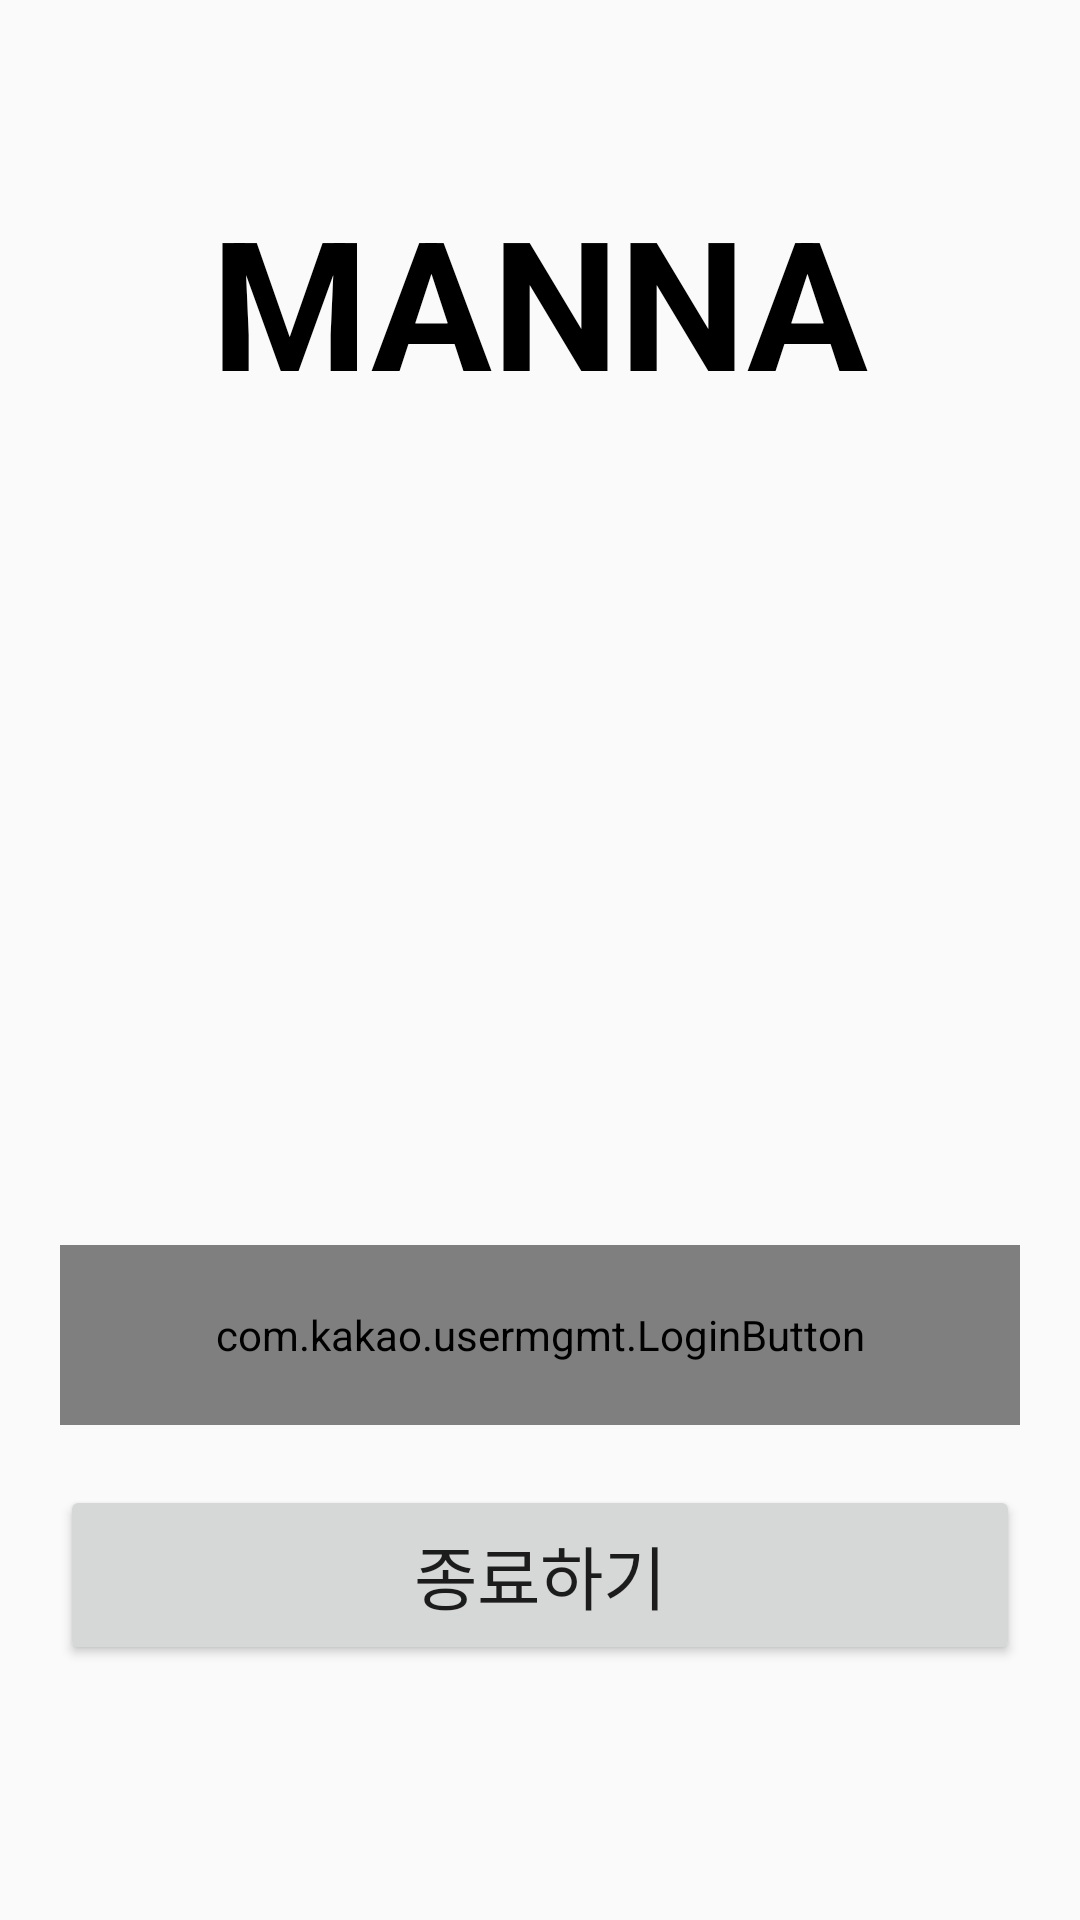

Here is an Android app screen rendered from its layout file. Give the layout XML and the strings, colors and styles it references.
<!-- AndroidManifest.xml: application theme AppTheme -->
<!-- res/layout/activity_splash.xml -->
<?xml version="1.0" encoding="utf-8"?>
<RelativeLayout xmlns:android="http://schemas.android.com/apk/res/android"
    xmlns:tools="http://schemas.android.com/tools"
    android:layout_width="match_parent"
    android:layout_height="match_parent"
    tools:context=".SplashActivity">

    <TextView
        android:layout_width="wrap_content"
        android:layout_height="wrap_content"
        android:textStyle="bold"
        android:textColor="#000000"
        android:text="MANNA"
        android:textSize="60sp"
        android:layout_marginTop="60dp"
        android:layout_centerHorizontal="true"
        android:id="@+id/splash" />

    <LinearLayout
        android:orientation="vertical"
        android:layout_width="match_parent"
        android:layout_height="wrap_content"
        android:layout_alignParentBottom="true"
        android:layout_alignParentLeft="true"
        android:layout_alignParentStart="true"
        android:layout_marginBottom="85dp">

        <com.kakao.usermgmt.LoginButton
            android:id="@+id/com_kakao_login"
            android:layout_width="match_parent"
            android:layout_height="60dp"
            android:layout_gravity="center"
            android:layout_margin="20dp"
            android:visibility="visible" />

        <Button
            android:id="@+id/exitButton"
            android:layout_width="match_parent"
            android:layout_height="60dp"
            android:layout_marginLeft="20dp"
            android:layout_marginRight="20dp"
            android:text="종료하기"
            android:textSize="23sp"
            android:visibility="visible" />
    </LinearLayout>

</RelativeLayout>
<!-- resources referenced by this layout -->
<resources>
  <style name="AppTheme" parent="Theme.AppCompat.Light.DarkActionBar">
          
          <item name="colorPrimary">@color/colorPrimary</item>
          <item name="colorPrimaryDark">@color/colorPrimaryDark</item>
          <item name="colorAccent">@color/colorAccent</item>
      </style>
  <color name="colorPrimary">#3F51B5</color>
  <color name="colorPrimaryDark">#303F9F</color>
  <color name="colorAccent">#FF4081</color>
</resources>
